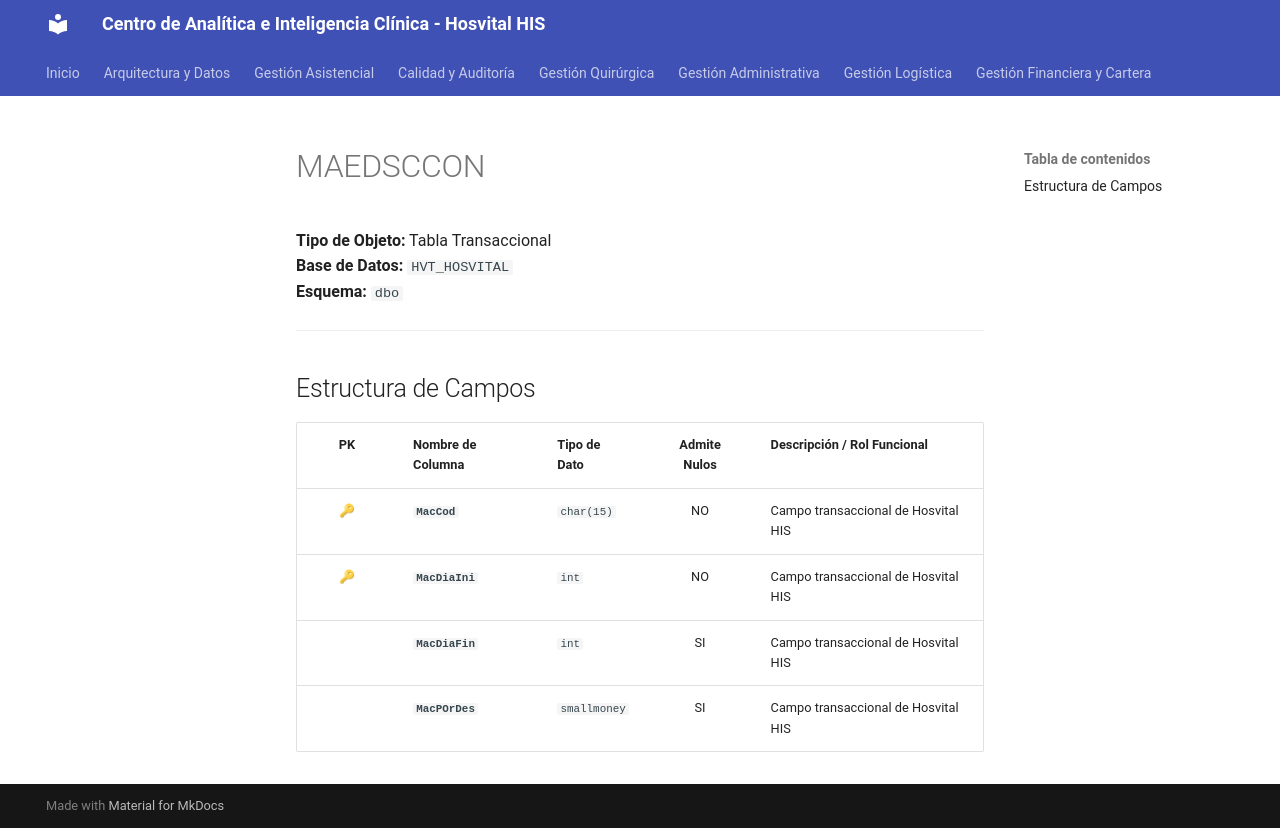

repository: SoporteSaludtech/superset-docs · page: diccionario-general/MAEDSCCON/index.html · generator: mkdocs

# MAEDSCCON

**Tipo de Objeto:** Tabla Transaccional  
**Base de Datos:** `HVT_HOSVITAL`  
**Esquema:** `dbo`

---

## Estructura de Campos

| PK | Nombre de Columna | Tipo de Dato | Admite Nulos | Descripción / Rol Funcional |
| :-: | :--- | :--- | :-: | :--- |
| 🔑 | **`MacCod`** | `char(15)` | NO | Campo transaccional de Hosvital HIS |
| 🔑 | **`MacDiaIni`** | `int` | NO | Campo transaccional de Hosvital HIS |
|  | **`MacDiaFin`** | `int` | SI | Campo transaccional de Hosvital HIS |
|  | **`MacPOrDes`** | `smallmoney` | SI | Campo transaccional de Hosvital HIS |
